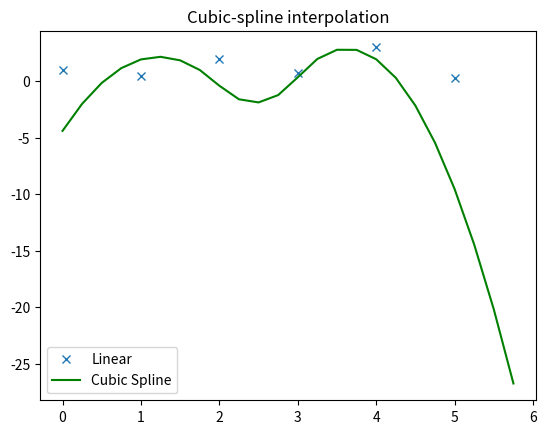

The matplotlib source for this figure:
# trying out the splines in scipy

import numpy as np
import matplotlib.pyplot as plt
from scipy import interpolate

# cubic spline
y = np.array([1,0.5,2,0.75,3,0.3])
x = np.arange(0,len(y),1)

tck = interpolate.splrep(x,y,s=0)
xnew = np.arange(0,len(y),0.25)
ynew = interpolate.splev(xnew,tck,der=1)

plt.figure()
plt.plot(x,y,'x',xnew,ynew,'g-')
plt.legend(['Linear','Cubic Spline'])
#plt.axis([-0.05,6.33,-1.05,1.05])
plt.title('Cubic-spline interpolation')
plt.show()
